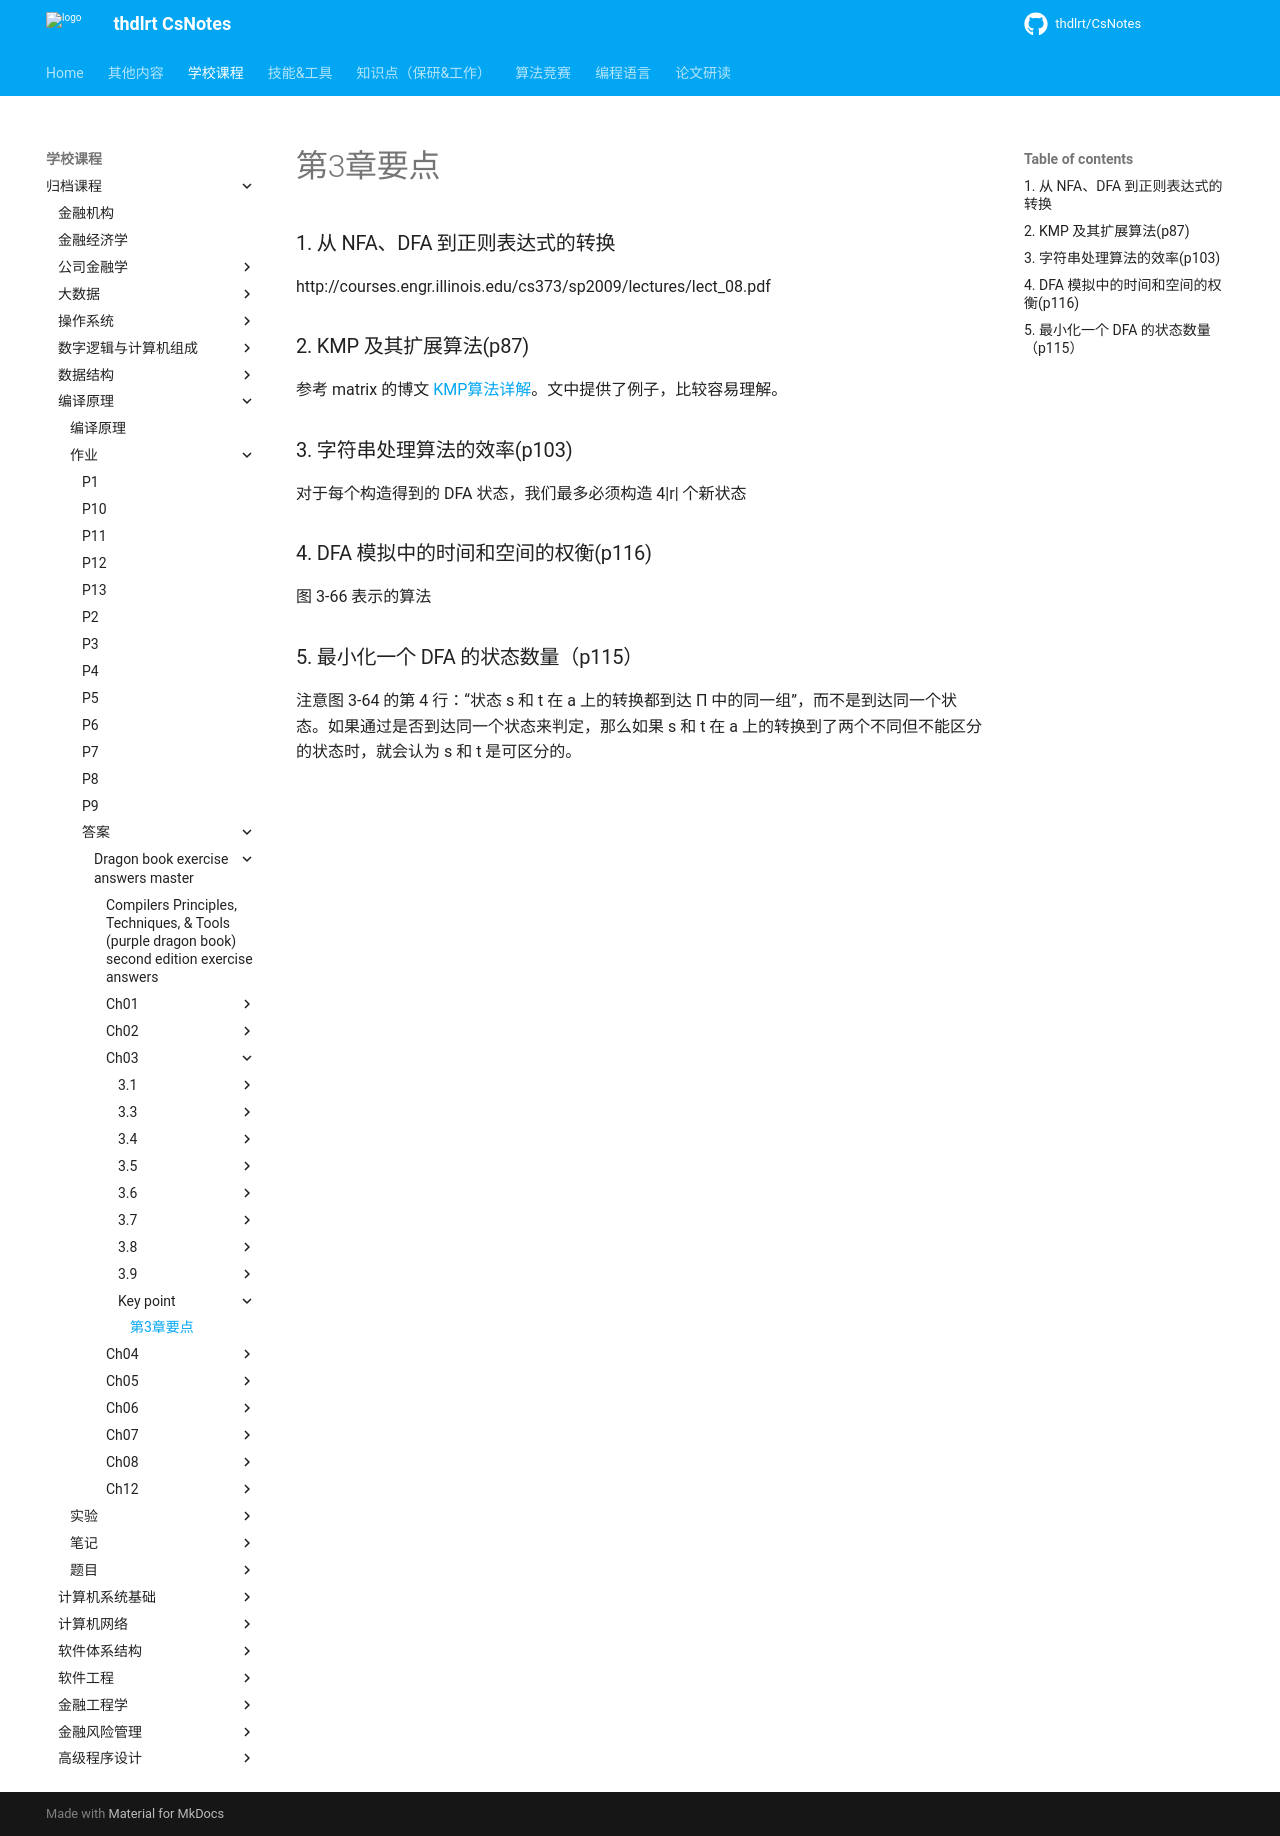

repository: thdlrt/CsNotes · page: 学校课程/归档课程/编译原理/作业/答案/dragon-book-exercise-answers-master/ch03/key-point/key-point/index.html · generator: mkdocs

# 第3章要点

### 1. 从 NFA、DFA 到正则表达式的转换

http://courses.engr.illinois.edu/cs373/sp2009/lectures/lect_08.pdf

### 2. KMP 及其扩展算法(p87)

参考 matrix 的博文 [KMP算法详解](http://www.matrix67.com/blog/archives/115)。文中提供了例子，比较容易理解。

### 3. 字符串处理算法的效率(p103)

对于每个构造得到的 DFA 状态，我们最多必须构造 4|r| 个新状态

### 4. DFA 模拟中的时间和空间的权衡(p116)

图 3-66 表示的算法

### 5. 最小化一个 DFA 的状态数量（p115）

注意图 3-64 的第 4 行：“状态 s 和 t 在 a 上的转换都到达 Π 中的同一组”，而不是到达同一个状态。如果通过是否到达同一个状态来判定，那么如果 s 和 t 在 a 上的转换到了两个不同但不能区分的状态时，就会认为 s 和 t 是可区分的。
